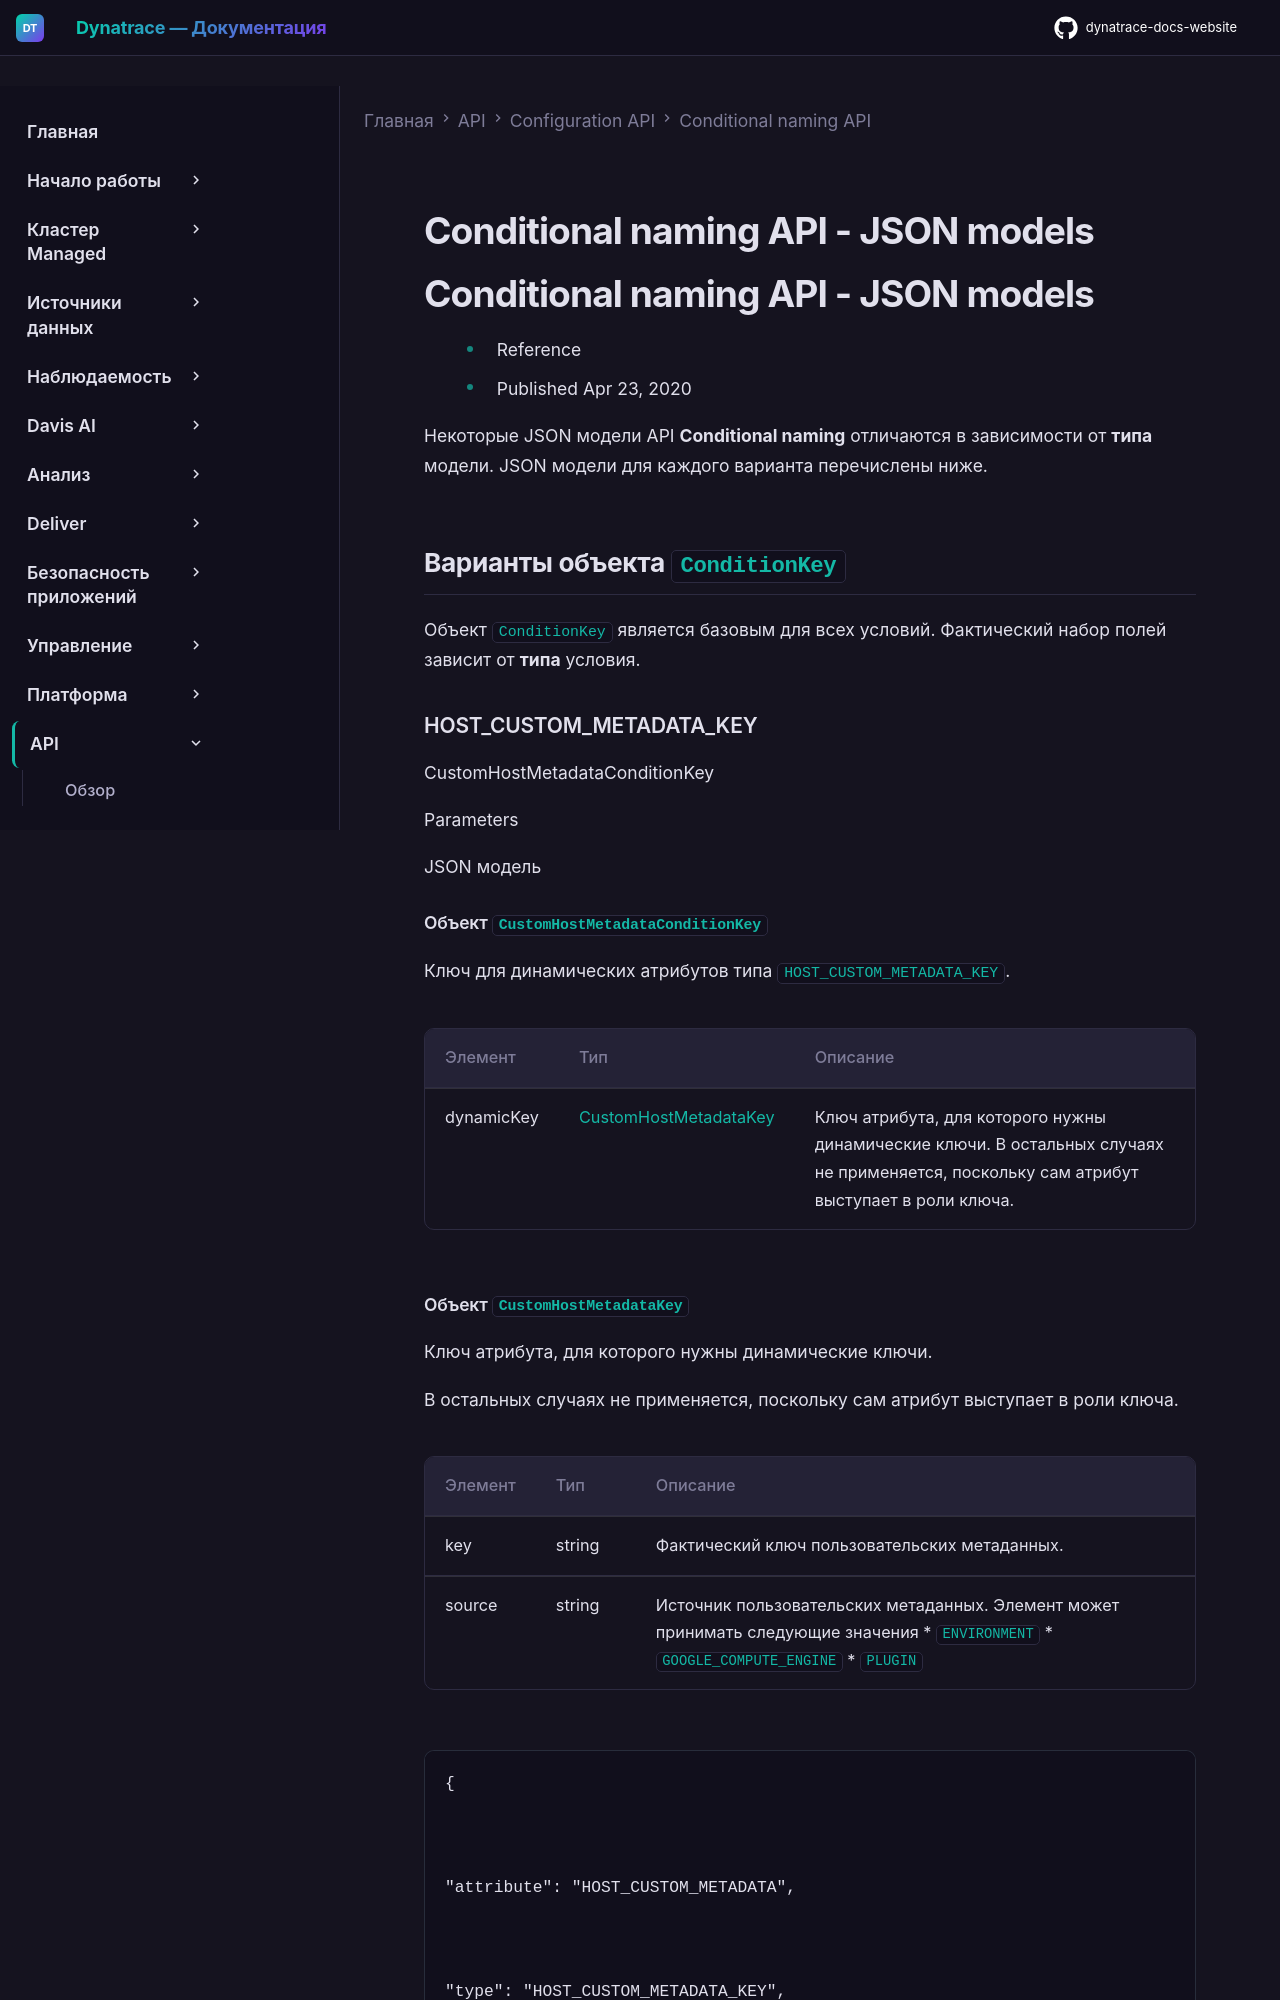

repository: Yerkebulan-Ardabayev/dynatrace-docs-website · page: managed-ru/dynatrace-api/configuration-api/conditional-naming/json-models/index.html · generator: mkdocs

---
title: Conditional naming API - JSON models
source: https://docs.dynatrace.com/managed/dynatrace-api/configuration-api/conditional-naming/json-models
---

# Conditional naming API - JSON models

# Conditional naming API - JSON models

* Reference
* Published Apr 23, 2020

Некоторые JSON модели API **Conditional naming** отличаются в зависимости от **типа** модели. JSON модели для каждого варианта перечислены ниже.

## Варианты объекта `ConditionKey`

Объект `ConditionKey` является базовым для всех условий. Фактический набор полей зависит от **типа** условия.

### HOST\_CUSTOM\_METADATA\_KEY

CustomHostMetadataConditionKey

Parameters

JSON модель

#### Объект `CustomHostMetadataConditionKey`

Ключ для динамических атрибутов типа `HOST_CUSTOM_METADATA_KEY`.

| Элемент | Тип | Описание |
| --- | --- | --- |
| dynamicKey | [CustomHostMetadataKey](#openapi-definition-CustomHostMetadataKey) | Ключ атрибута, для которого нужны динамические ключи.  В остальных случаях не применяется, поскольку сам атрибут выступает в роли ключа. |
